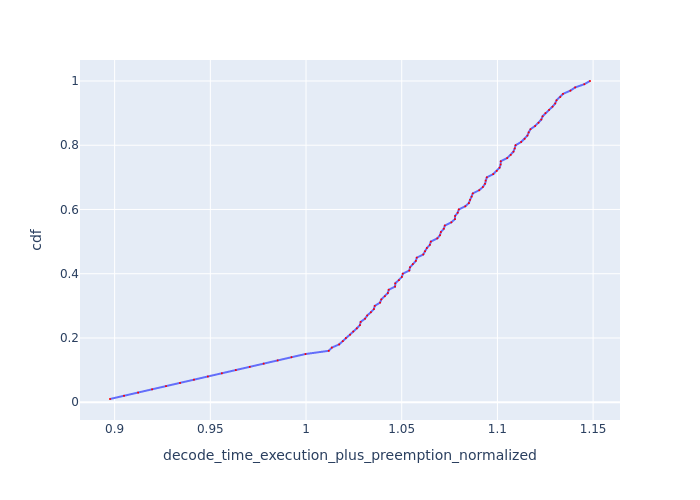

The data file committed next to this chart (first rows):
Request Id, decode_time_execution_plus_preemption_no…, cdf
0_99, 0.8976, 0.01
0_98, 0.9049, 0.02
0_97, 0.9122, 0.03
0_96, 0.9196, 0.04
0_95, 0.9269, 0.05
0_94, 0.9342, 0.06
0_93, 0.9414, 0.07
0_92, 0.9487, 0.08
0_91, 0.956, 0.09
0_90, 0.9633, 0.1
0_89, 0.9706, 0.11
0_88, 0.9779, 0.12
0_87, 0.9852, 0.13
0_86, 0.9924, 0.14
0_85, 0.9997, 0.15
0_67, 1.012, 0.16
0_33, 1.013, 0.17
0_50, 1.017, 0.18
0_66, 1.019, 0.19
0_32, 1.021, 0.2
0_16, 1.023, 0.21
0_49, 1.025, 0.22
0_65, 1.027, 0.23
0_31, 1.028, 0.24
0_84, 1.029, 0.25
0_15, 1.031, 0.26
0_48, 1.032, 0.27
0_64, 1.034, 0.28
0_30, 1.035, 0.29
0_83, 1.036, 0.3
0_14, 1.039, 0.31
0_47, 1.039, 0.32
0_63, 1.041, 0.33
0_29, 1.043, 0.34
0_82, 1.043, 0.35
0_13, 1.047, 0.36
0_46, 1.047, 0.37
0_62, 1.049, 0.38
0_28, 1.05, 0.39
0_81, 1.051, 0.4
0_45, 1.054, 0.41
0_12, 1.054, 0.42
0_61, 1.056, 0.43
0_27, 1.057, 0.44
0_80, 1.058, 0.45
0_44, 1.061, 0.46
0_11, 1.062, 0.47
0_60, 1.063, 0.48
0_26, 1.065, 0.49
0_79, 1.065, 0.5
0_43, 1.069, 0.51
0_10, 1.07, 0.52
0_59, 1.07, 0.53
0_25, 1.072, 0.54
0_78, 1.073, 0.55
0_42, 1.076, 0.56
0_58, 1.078, 0.57
0_9, 1.078, 0.58
0_24, 1.079, 0.59
0_77, 1.08, 0.6
... 40 more rows
